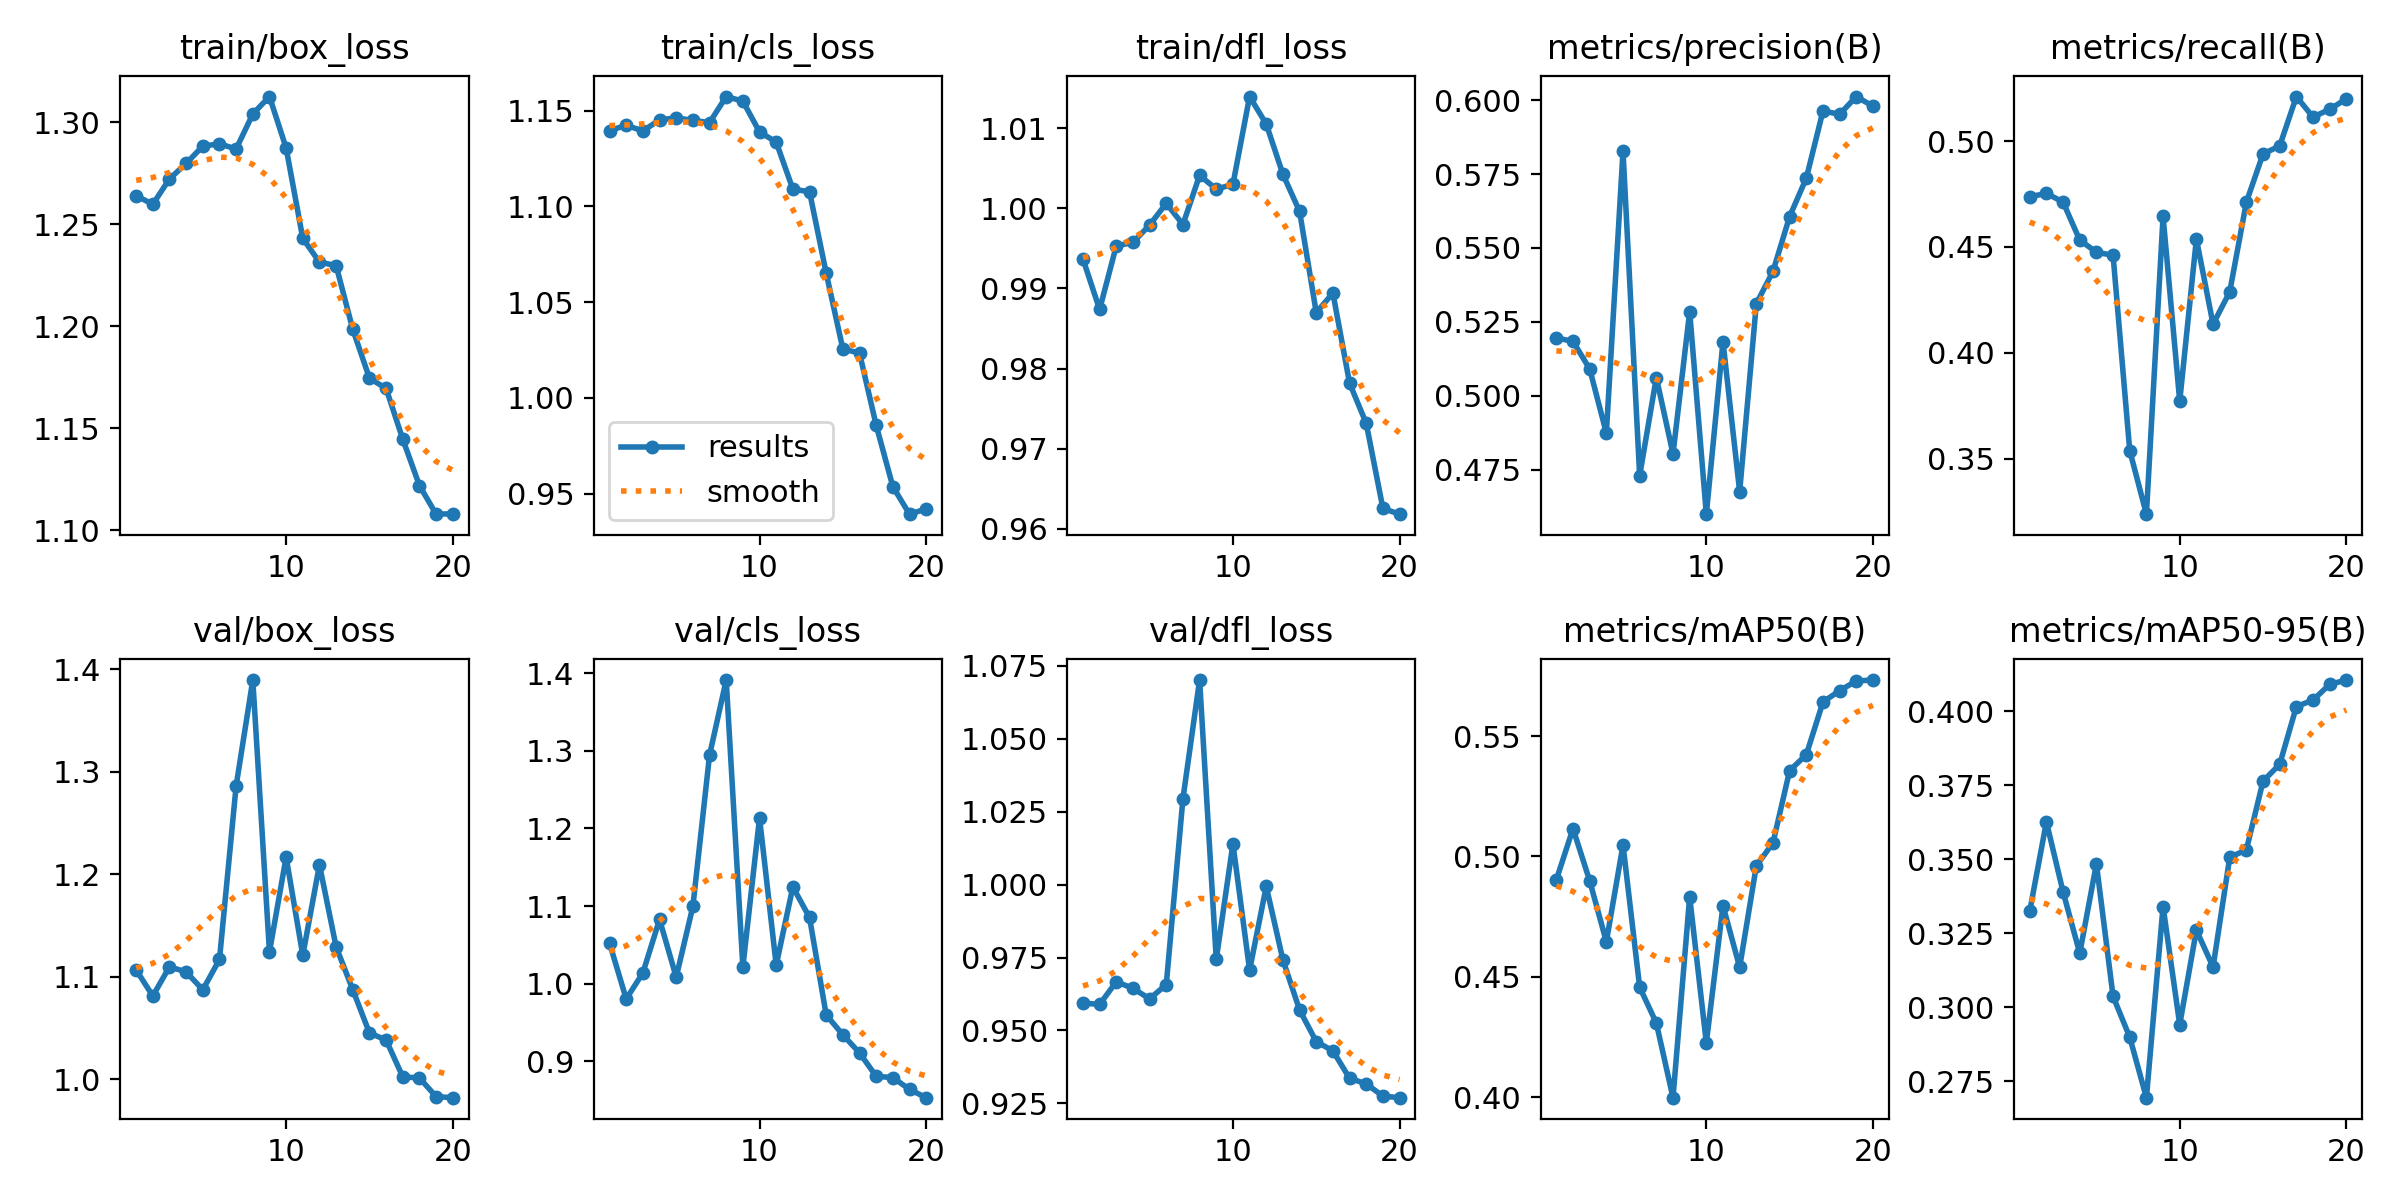

The table this chart was drawn from, first rows:
epoch, time, train/box_loss, train/cls_loss, train/dfl_loss, metrics/precision(B), metrics/recall(B), metrics/mAP50(B), metrics/mAP50-95(B), val/box_loss, val/cls_loss, val/dfl_loss, lr/pg0, lr/pg1, lr/pg2
1, 380.3, 1.264, 1.14, 0.9937, 0.5196, 0.4737, 0.4903, 0.3325, 1.107, 1.052, 0.9594, 0.09255, 0.0008283, 0.0008283
2, 757.9, 1.26, 1.142, 0.9874, 0.5183, 0.4753, 0.5115, 0.3626, 1.081, 0.9804, 0.9589, 0.08504, 0.001651, 0.001651
3, 1141, 1.272, 1.139, 0.9953, 0.5091, 0.4712, 0.4899, 0.3389, 1.11, 1.014, 0.9667, 0.07748, 0.002434, 0.002434
4, 1519, 1.28, 1.145, 0.9957, 0.4873, 0.4532, 0.4646, 0.3182, 1.105, 1.083, 0.9645, 0.06986, 0.003147, 0.003147
5, 1893, 1.288, 1.146, 0.9979, 0.5827, 0.4475, 0.5048, 0.3484, 1.087, 1.009, 0.9608, 0.06215, 0.003765, 0.003765
6, 2269, 1.289, 1.145, 1.001, 0.4729, 0.446, 0.4457, 0.3036, 1.117, 1.1, 0.9657, 0.05432, 0.004264, 0.004264
7, 2644, 1.287, 1.144, 0.998, 0.5061, 0.3538, 0.4308, 0.2898, 1.286, 1.294, 1.029, 0.04635, 0.004628, 0.004628
8, 3017, 1.304, 1.157, 1.004, 0.4803, 0.3237, 0.3998, 0.2694, 1.39, 1.391, 1.07, 0.03823, 0.004845, 0.004845
9, 3391, 1.313, 1.155, 1.002, 0.5284, 0.4644, 0.4832, 0.334, 1.124, 1.022, 0.9744, 0.02996, 0.004908, 0.004908
10, 3766, 1.287, 1.139, 1.003, 0.4599, 0.3771, 0.4226, 0.2941, 1.217, 1.214, 1.014, 0.02154, 0.004819, 0.004819
11, 4132, 1.243, 1.134, 1.014, 0.5182, 0.4537, 0.4796, 0.326, 1.121, 1.024, 0.9707, 0.01297, 0.004585, 0.004585
12, 4495, 1.231, 1.109, 1.011, 0.4675, 0.4135, 0.454, 0.3136, 1.209, 1.125, 0.9994, 0.004272, 0.004221, 0.004221
13, 4860, 1.23, 1.108, 1.004, 0.5311, 0.4287, 0.4961, 0.3506, 1.129, 1.085, 0.9742, 0.003461, 0.003461, 0.003461
14, 5227, 1.198, 1.065, 0.9996, 0.5421, 0.4712, 0.5056, 0.3532, 1.087, 0.9598, 0.957, 0.002737, 0.002737, 0.002737
15, 5594, 1.175, 1.026, 0.987, 0.5606, 0.4939, 0.5356, 0.3764, 1.045, 0.9343, 0.9462, 0.002069, 0.002069, 0.002069
16, 5960, 1.169, 1.023, 0.9894, 0.5736, 0.4977, 0.5423, 0.3821, 1.038, 0.911, 0.943, 0.001473, 0.001473, 0.001473
17, 6325, 1.145, 0.9857, 0.9782, 0.5964, 0.521, 0.5641, 0.4016, 1.002, 0.8808, 0.9336, 0.000964, 0.000964, 0.000964
18, 6687, 1.122, 0.9536, 0.9732, 0.5953, 0.5113, 0.5688, 0.4038, 1.001, 0.8792, 0.9317, 0.0005544, 0.0005544, 0.0005544
19, 7053, 1.108, 0.9392, 0.9626, 0.6013, 0.515, 0.5729, 0.4091, 0.983, 0.8639, 0.9275, 0.0002545, 0.0002545, 0.0002545
20, 7417, 1.108, 0.942, 0.9618, 0.598, 0.5199, 0.5732, 0.4106, 0.982, 0.8533, 0.9269, 7.14967e-05, 7.14967e-05, 7.14967e-05
